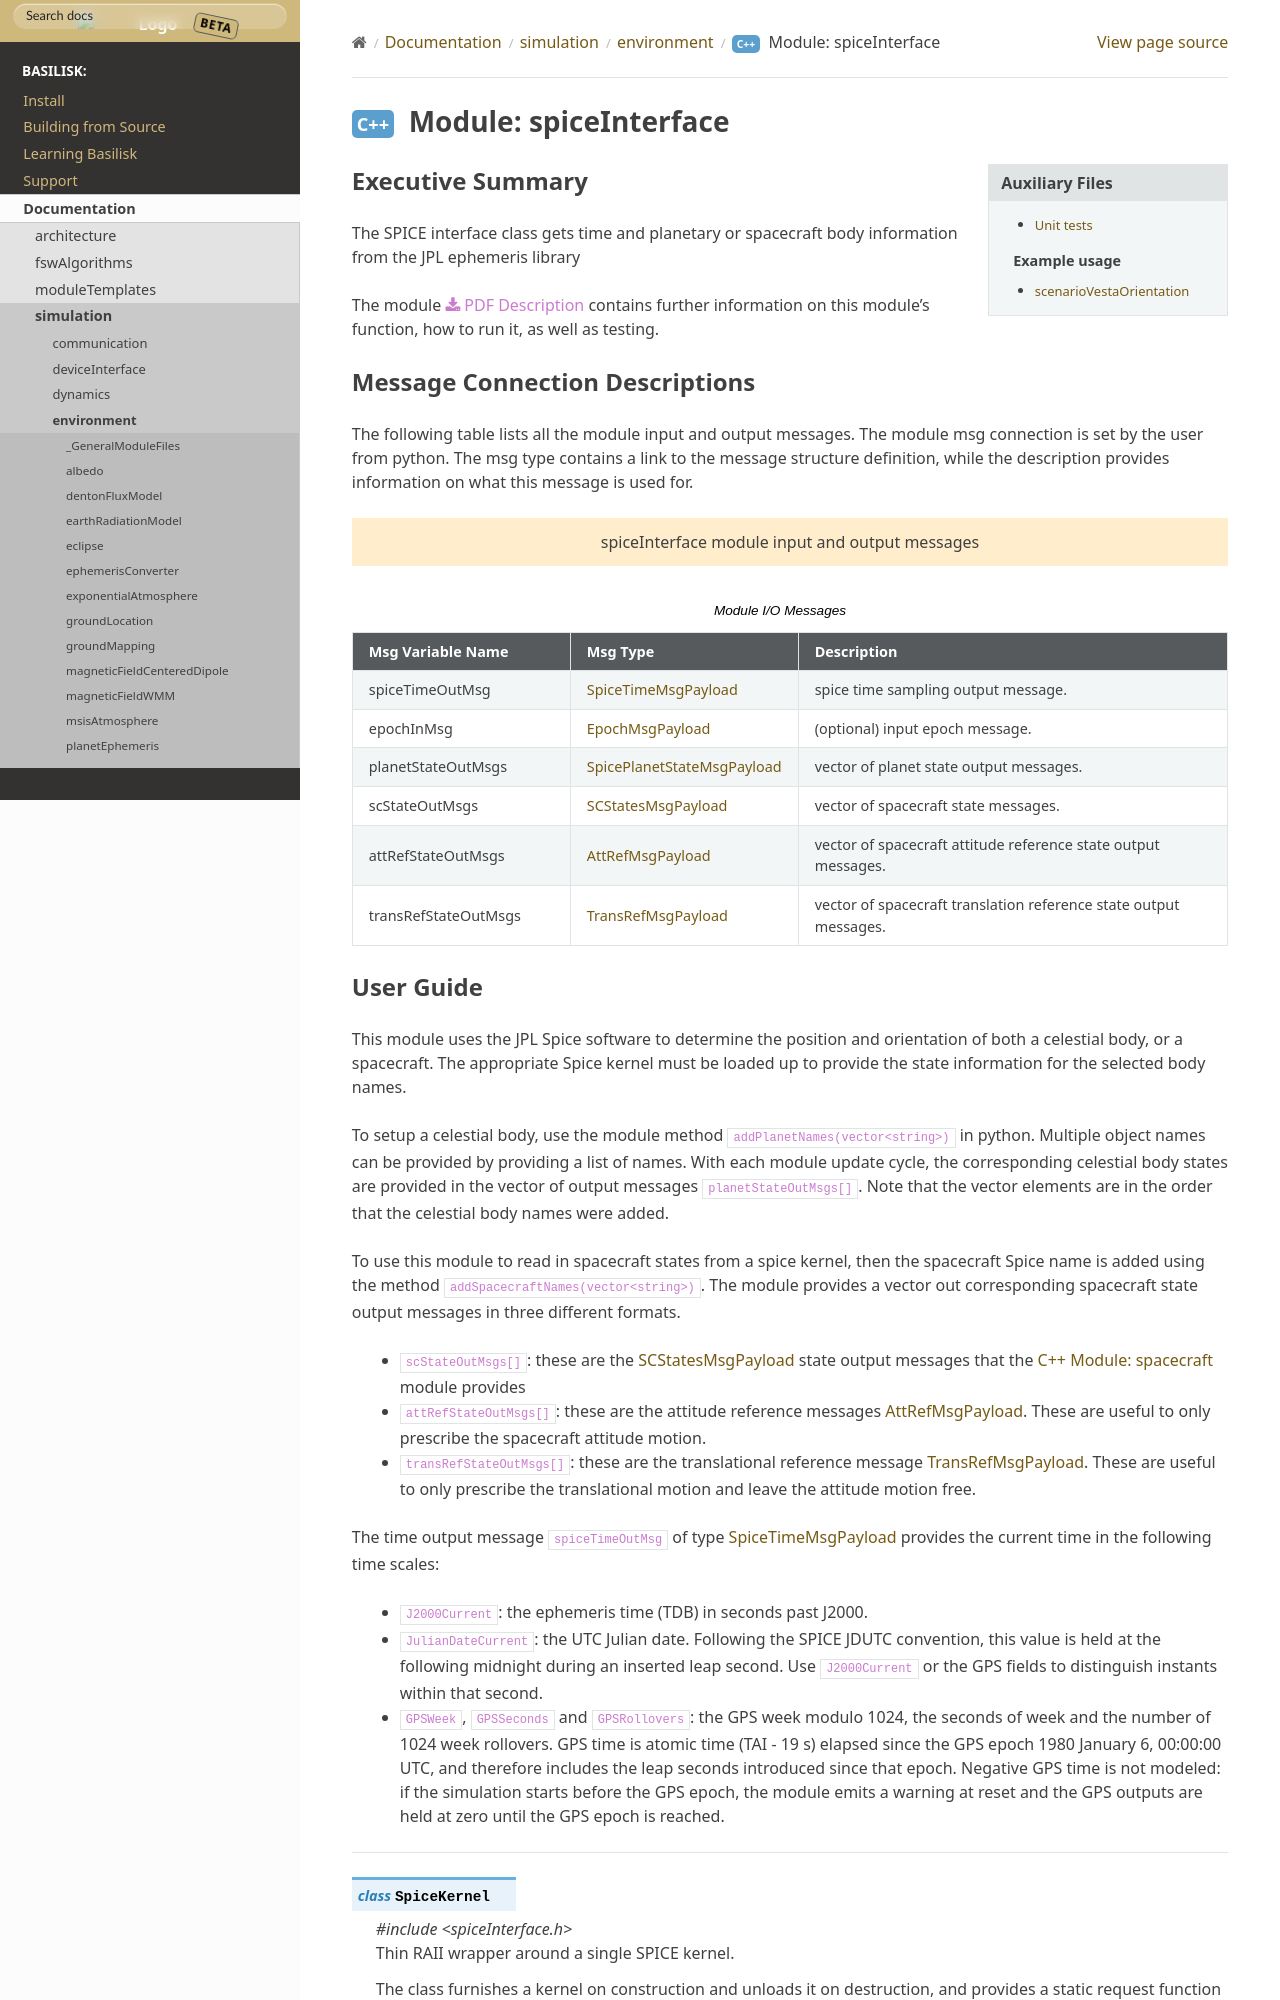

repository: 0h3xn4/basilisk_space-mission-studio · page: develop/Documentation/simulation/environment/spiceInterface/spiceInterface.html · generator: sphinx

Executive Summary
-----------------

The SPICE interface class gets time and planetary or spacecraft body information from the JPL ephemeris library


The module
:download:`PDF Description </../../src/simulation/environment/spiceInterface/_Documentation/Basilisk-SPICE_INTERFACE20170712.pdf>`
contains further information on this module's function,
how to run it, as well as testing.
